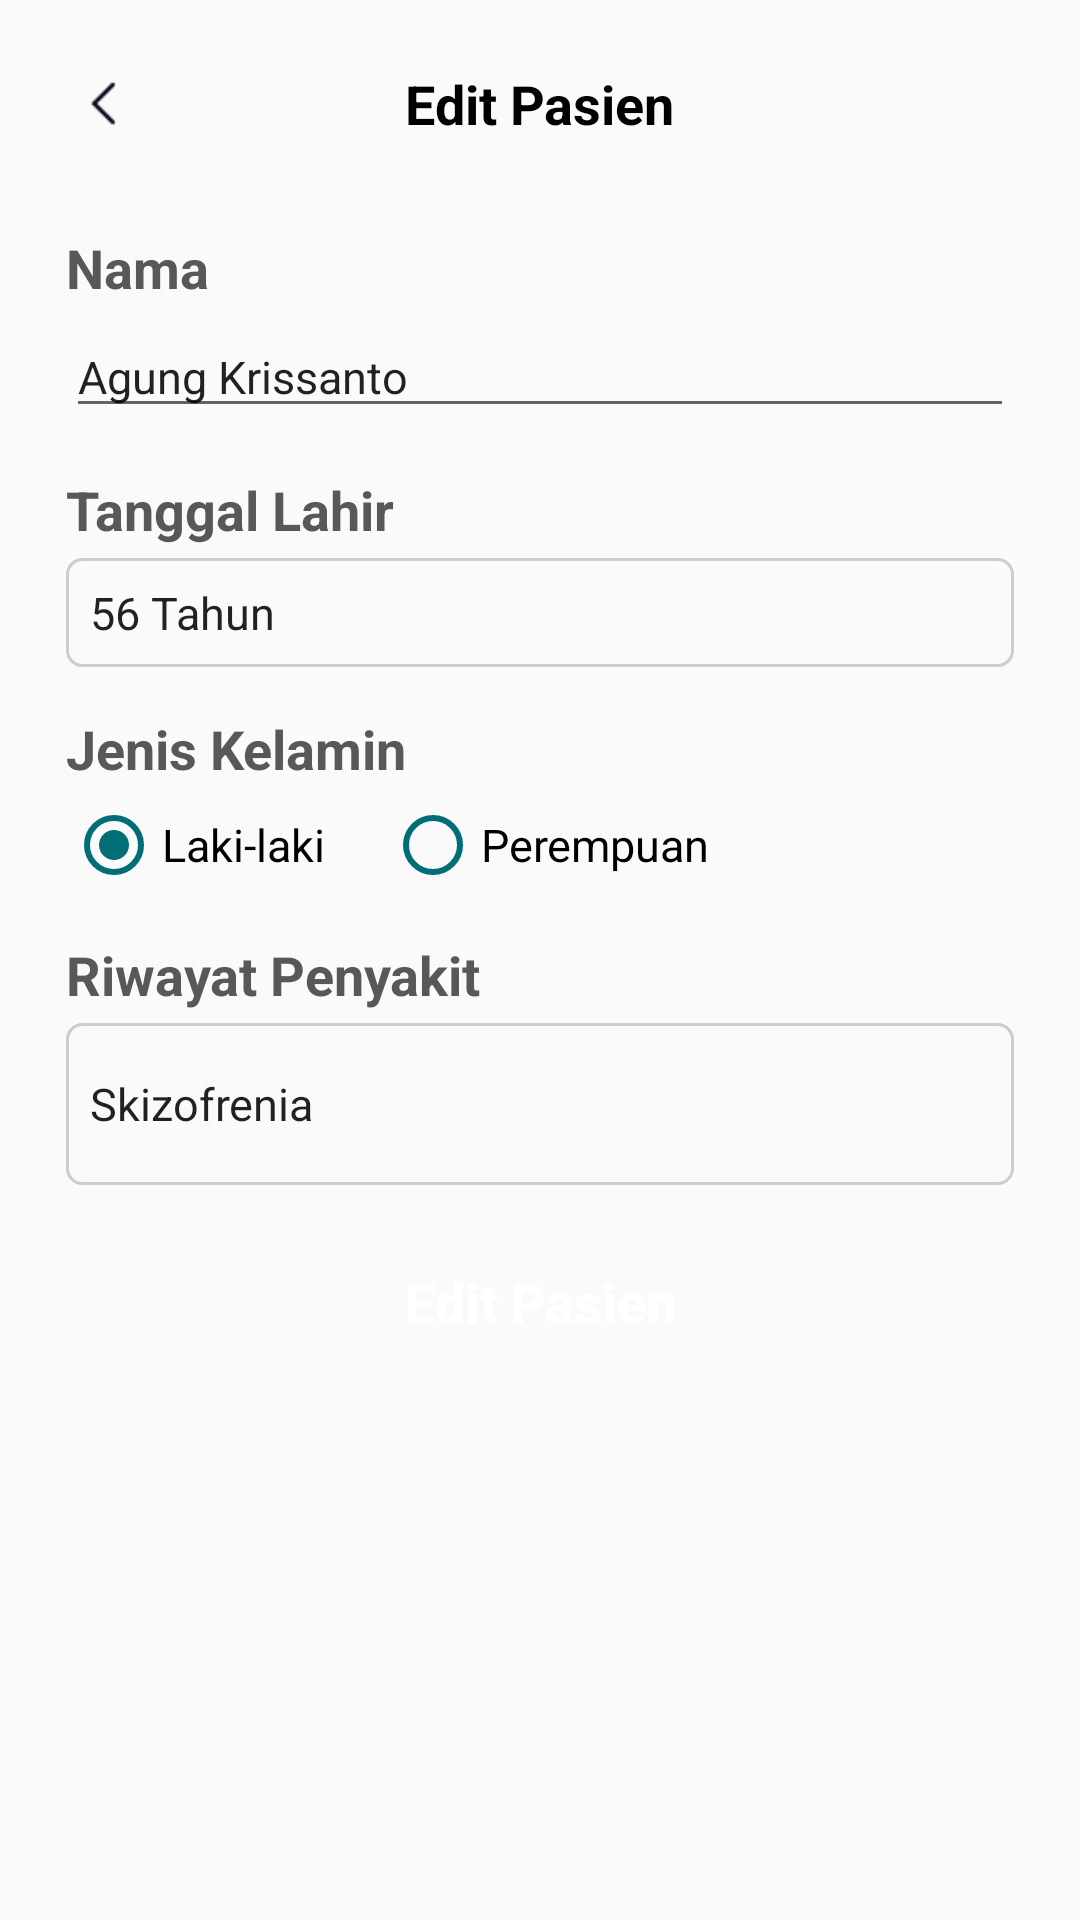

Produce the Android XML layout that renders to this screen, including the resource entries it uses.
<!-- AndroidManifest.xml: application theme Theme.IngatObat -->
<!-- res/layout/activity_edit_pasien.xml -->
<?xml version="1.0" encoding="utf-8"?>
<LinearLayout xmlns:android="http://schemas.android.com/apk/res/android"
    xmlns:app="http://schemas.android.com/apk/res-auto"
    xmlns:tools="http://schemas.android.com/tools"
    android:layout_width="match_parent"
    android:layout_height="match_parent"
    android:orientation="vertical"
    android:padding="22dp"
    tools:context=".EditPasien">

    <RelativeLayout
        android:layout_width="match_parent"
        android:layout_height="wrap_content"
        android:layout_marginBottom="30dp">

        <TextView
            android:id="@+id/Edit"
            android:layout_width="wrap_content"
            android:layout_height="wrap_content"
            android:layout_centerInParent="true"
            android:text="Edit Pasien"
            android:textColor="@color/black"
            android:textSize="18sp"
            android:textStyle="bold" />

        <ImageButton
            android:id="@+id/back"
            android:layout_width="25dp"
            android:layout_height="25dp"
            android:padding="0dp"
            android:scaleType="fitXY"
            android:src="@drawable/ic_back"
            android:background="?selectableItemBackgroundBorderless"
            android:layout_marginRight="85dp" >
        </ImageButton>

    </RelativeLayout>

    <TextView
        android:layout_width="match_parent"
        android:layout_height="wrap_content"
        android:layout_marginBottom="4dp"
        android:text="Nama"
        android:textColor="@color/teksHitam"
        android:textSize="18sp"
        android:textStyle="bold" />

    <EditText
        android:id="@+id/nama"
        android:layout_width="match_parent"
        android:layout_height="wrap_content"
        android:textSize="15sp"
        android:hint="Masukan nama"
        android:text="@string/name"
        android:layout_marginBottom="15dp"/>

    <TextView
        android:layout_width="match_parent"
        android:layout_height="wrap_content"
        android:layout_marginBottom="4dp"
        android:text="Tanggal Lahir"
        android:textColor="@color/teksHitam"
        android:textSize="18sp"
        android:textStyle="bold"
        />

    <EditText
        android:id="@+id/edit_usia"
        android:layout_width="match_parent"
        android:layout_height="wrap_content"
        android:textSize="15sp"
        android:hint="50 Tahun"
        android:text="@string/usia"
        android:padding="8dp"
        android:layout_marginBottom="15dp"
        android:background="@drawable/edit_text_border"/>

    <TextView
        android:layout_width="match_parent"
        android:layout_height="wrap_content"
        android:layout_marginBottom="4dp"
        android:text="Jenis Kelamin"
        android:textColor="@color/teksHitam"
        android:textSize="18sp"
        android:textStyle="bold" />

    
    <RadioGroup
        android:id="@+id/jenis_kelamin_group"
        android:layout_width="wrap_content"
        android:layout_height="wrap_content"
        android:layout_marginBottom="15dp"
        android:orientation="horizontal">

        <RadioButton
            android:id="@+id/laki"
            android:layout_width="wrap_content"
            android:layout_height="wrap_content"
            android:layout_alignParentStart="true"
            android:textSize="15sp"
            android:checked="true"
            android:buttonTint="@color/green"
            android:text="Laki-laki" />

        <RadioButton
            android:id="@+id/perempuan"
            android:layout_width="wrap_content"
            android:layout_height="wrap_content"
            android:textSize="15sp"
            android:layout_marginLeft="20dp"
            android:layout_toRightOf="@+id/laki"
            android:buttonTint="@color/green"
            android:text="Perempuan" />

    </RadioGroup>

    <TextView
        android:layout_width="match_parent"
        android:layout_height="wrap_content"
        android:layout_marginBottom="4dp"
        android:text="Riwayat Penyakit"
        android:textColor="@color/teksHitam"
        android:textSize="18sp"
        android:textStyle="bold" />

    <EditText
        android:id="@+id/riwayat_penyakit"
        android:layout_width="match_parent"
        android:layout_height="wrap_content"
        android:textSize="15sp"
        android:padding="8dp"
        android:layout_marginBottom="15dp"
        android:hint="Berikan informasi mengenai riwayat penyakit yang diderita pasien ..."
        android:text="@string/penyakit"
        android:background="@drawable/edit_text_border"/>

    <Button
        android:id="@+id/btn_edit_pasien"
        android:layout_width="match_parent"
        android:layout_height="wrap_content"
        android:text="Edit Pasien"
        android:background="@drawable/rounded_button"
        android:textColor="@color/white"
        android:textSize="18sp"
        android:textStyle="bold"
        android:textAllCaps="false" />

</LinearLayout>
<!-- resources referenced by this layout -->
<resources>
  <color name="black">#FF000000</color>
  <color name="green">#006D77</color>
  <color name="teksHitam">#585858</color>
  <color name="white">#FFFFFFFF</color>
  <!-- drawable edit_text_border (drawable) -->
  <?xml version="1.0" encoding="utf-8"?>
  <shape xmlns:android="http://schemas.android.com/apk/res/android">
  
      
      <stroke android:width="1dp" android:color="#CDCDCD" />
  
      
      <corners android:radius="5dp" />
  </shape>
  <!-- drawable ic_back: png bitmap (drawable, 249 bytes) -->
  <string name="name">Agung Krissanto</string>
  <string name="penyakit">Skizofrenia</string>
  <string name="usia">56 Tahun</string>
  <style name="Theme.IngatObat" parent="Base.Theme.IngatObat" />
  <style name="Base.Theme.IngatObat" parent="Theme.AppCompat.Light.NoActionBar">
          
          
      </style>
</resources>
